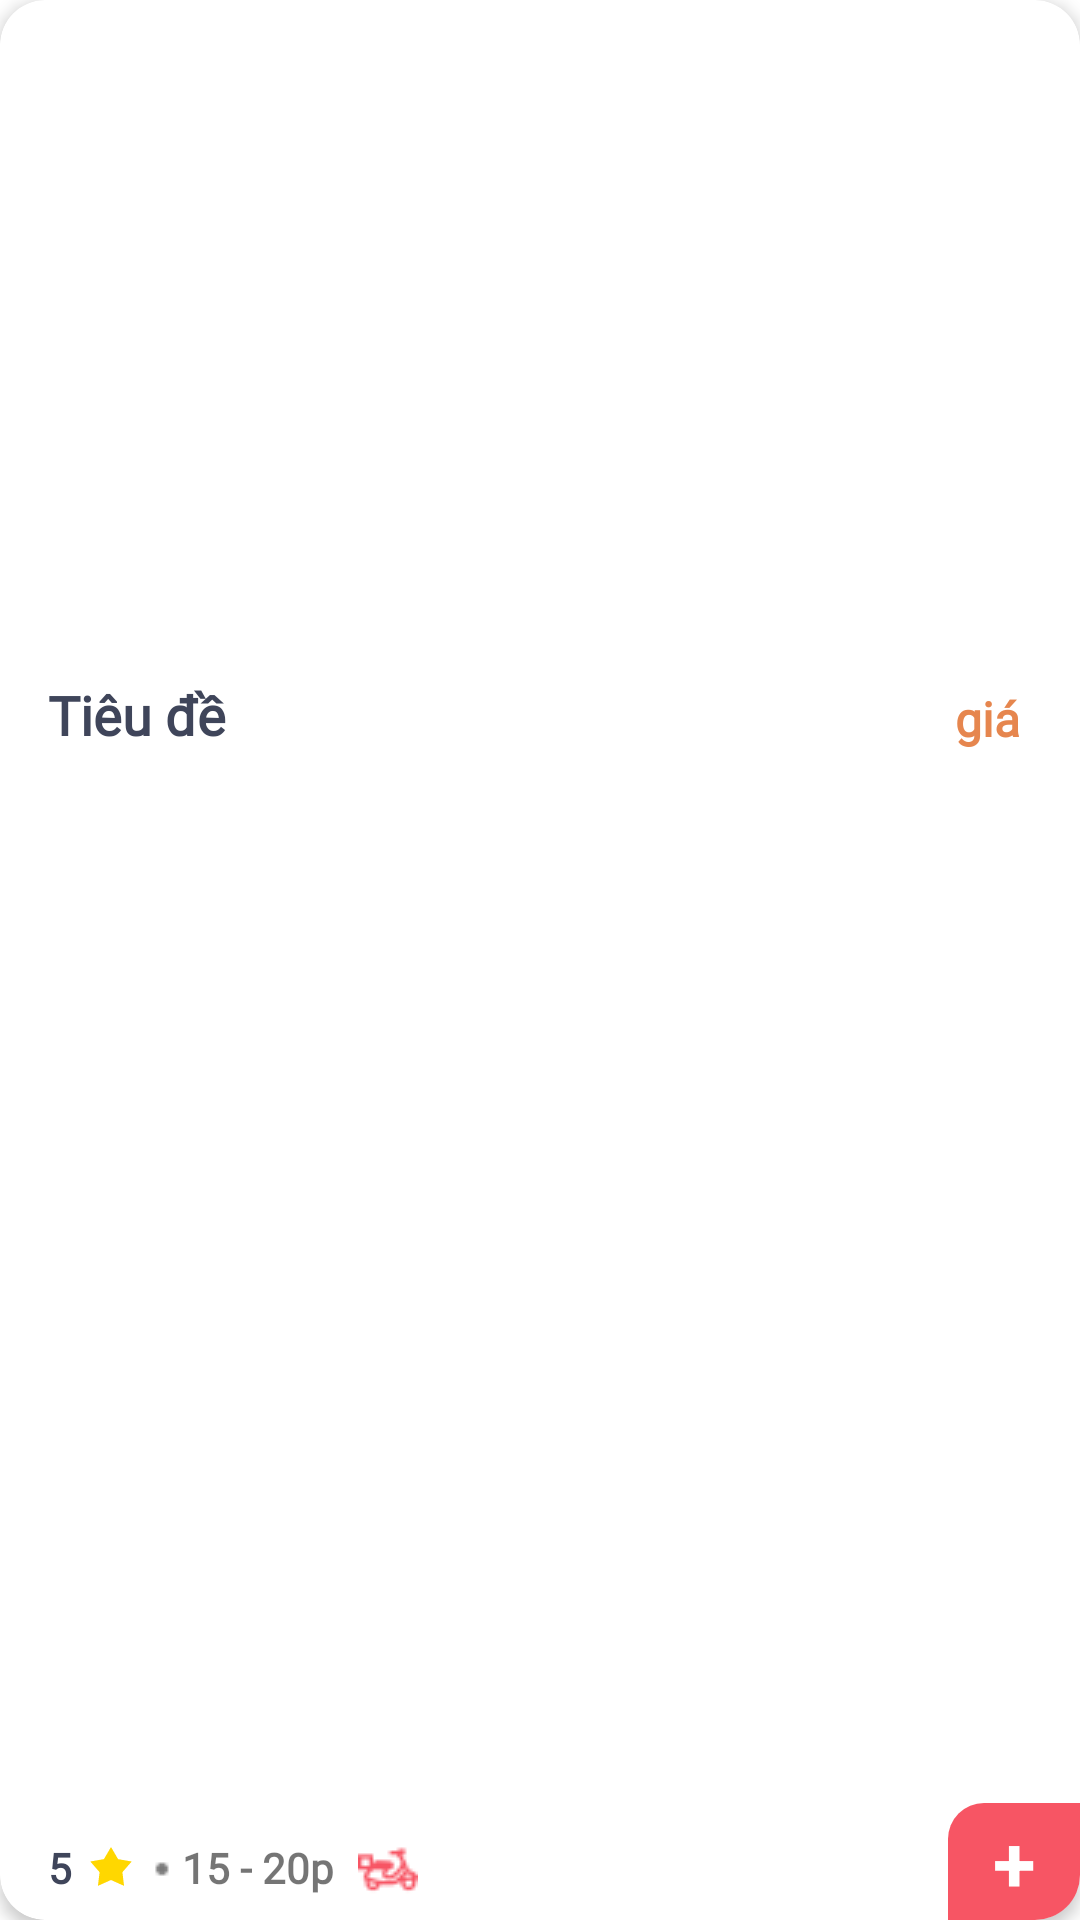

Android layout source for this screen:
<!-- AndroidManifest.xml: application theme AppTheme -->
<!-- res/layout/viewholder_list_mon_an.xml -->
<?xml version="1.0" encoding="utf-8"?>
<androidx.cardview.widget.CardView xmlns:android="http://schemas.android.com/apk/res/android"
    xmlns:app="http://schemas.android.com/apk/res-auto"
    android:layout_width="match_parent"
    android:layout_height="310dp"
    android:layout_margin="8dp"
    app:cardCornerRadius="15dp"
    app:cardElevation="3dp">

    <androidx.constraintlayout.widget.ConstraintLayout
        android:layout_width="match_parent"
        android:layout_height="match_parent">

        <ImageView
            android:id="@+id/foodsListMonImage"
            android:layout_width="match_parent"
            android:layout_height="210dp"
            android:scaleType="centerCrop"
            app:layout_constraintEnd_toEndOf="parent"
            app:layout_constraintStart_toStartOf="parent"
            app:layout_constraintTop_toTopOf="parent" />

        <androidx.constraintlayout.widget.ConstraintLayout
            android:layout_width="match_parent"
            android:layout_height="0dp"
            app:layout_constraintBottom_toBottomOf="parent"
            app:layout_constraintEnd_toEndOf="parent"
            app:layout_constraintHorizontal_bias="0.0"
            app:layout_constraintStart_toStartOf="parent"
            app:layout_constraintTop_toBottomOf="@+id/foodsListMonImage"
            app:layout_constraintVertical_bias="0.0">

            <TextView
                android:id="@+id/titleListMonTxt"
                android:layout_width="wrap_content"
                android:layout_height="wrap_content"
                android:layout_marginStart="16dp"
                android:layout_marginTop="16dp"
                android:maxWidth="180dp"
                android:maxHeight="25dp"
                android:text="@string/title"
                android:fontFamily="@font/roboto_bold"
                android:textSize="18sp"
                android:textColor="@color/blackBlue"
                android:textStyle="bold"
                app:layout_constraintStart_toStartOf="parent"
                app:layout_constraintTop_toTopOf="parent" />

            <TextView
                android:id="@+id/priceListMonTxt"
                android:layout_width="wrap_content"
                android:layout_height="wrap_content"
                android:layout_marginEnd="16dp"
                android:textSize="16sp"
                android:textStyle="bold"
                android:fontFamily="@font/roboto_bold"
                android:text="@string/price"
                android:textColor="#E6864E"
                app:layout_constraintBottom_toBottomOf="@+id/titleListMonTxt"
                app:layout_constraintEnd_toEndOf="parent" />

            <TextView
                android:id="@+id/starListMonTxt"
                android:layout_width="wrap_content"
                android:layout_height="wrap_content"
                android:layout_marginBottom="8dp"
                android:text="5"
                android:textSize="14sp"
                android:textStyle="bold"
                android:fontFamily="@font/roboto_medium"
                android:textColor="@color/blackBlue"
                app:layout_constraintBottom_toBottomOf="parent"
                app:layout_constraintStart_toStartOf="@+id/titleListMonTxt" />

            <ImageView
                android:id="@+id/imageView6"
                android:layout_width="20dp"
                android:layout_height="wrap_content"
                android:layout_marginStart="3dp"
                app:layout_constraintBottom_toBottomOf="@+id/starListMonTxt"
                app:layout_constraintStart_toEndOf="@+id/starListMonTxt"
                app:layout_constraintTop_toTopOf="@+id/starListMonTxt"
                app:srcCompat="@drawable/star" />

            <ImageView
                android:layout_width="wrap_content"
                android:layout_height="wrap_content"
                android:src="@drawable/dot"
                android:layout_marginBottom="5dp"
                android:layout_marginStart="3dp"
                app:layout_constraintBottom_toBottomOf="@+id/starListMonTxt"
                app:layout_constraintHorizontal_bias="0.90"
                app:layout_constraintStart_toEndOf="@+id/imageView6"
                app:layout_constraintVertical_bias="1.0"/>

            <TextView
                android:id="@+id/btnAddCart"
                android:layout_width="44dp"
                android:layout_height="39dp"
                android:background="@drawable/plus_background"
                android:gravity="center"
                android:text="+"
                android:textColor="@color/white"
                android:textSize="26sp"
                android:textStyle="bold"
                app:layout_constraintBottom_toBottomOf="parent"
                app:layout_constraintEnd_toEndOf="parent" />

            <TextView
                android:id="@+id/timeListMonTxt"
                android:layout_width="wrap_content"
                android:layout_height="wrap_content"
                android:fontFamily="@font/roboto_medium"
                android:text="@string/time"
                android:textSize="14sp"
                android:textStyle="bold"
                app:layout_constraintBottom_toBottomOf="@+id/starListMonTxt"
                app:layout_constraintEnd_toStartOf="@+id/btnAddCart"
                app:layout_constraintHorizontal_bias="0.063"
                app:layout_constraintStart_toEndOf="@+id/imageView6"
                app:layout_constraintTop_toTopOf="@+id/starListMonTxt"
                app:layout_constraintVertical_bias="0.0" />

            <ImageView
                android:id="@+id/imageView7"
                android:layout_width="wrap_content"
                android:layout_height="wrap_content"
                android:layout_marginStart="8dp"
                android:layout_marginBottom="8dp"
                app:layout_constraintBottom_toBottomOf="parent"
                app:layout_constraintStart_toEndOf="@+id/timeListMonTxt"
                app:srcCompat="@drawable/ic_delivery"
                app:tint="@color/red" />

        </androidx.constraintlayout.widget.ConstraintLayout>

    </androidx.constraintlayout.widget.ConstraintLayout>
</androidx.cardview.widget.CardView>
<!-- resources referenced by this layout -->
<resources>
  <color name="blackBlue">#3F455A</color>
  <color name="red">#f75564</color>
  <color name="white">#FFFFFFFF</color>
  <!-- drawable dot: png bitmap (drawable, 131 bytes) -->
  <!-- drawable ic_delivery: png bitmap (drawable, 520 bytes) -->
  <!-- drawable plus_background (drawable) -->
  <?xml version="1.0" encoding="utf-8"?>
  <selector xmlns:android="http://schemas.android.com/apk/res/android">
      <item>
          <shape android:shape="rectangle">
              <solid android:color="@color/red"/>
              <corners android:topLeftRadius="12dp"
                  android:bottomRightRadius="12dp"
                  />
          </shape>
      </item>
  </selector>
  <!-- drawable star (drawable) -->
  <vector xmlns:android="http://schemas.android.com/apk/res/android"
      android:width="100dp"
      android:height="100dp"
      android:viewportWidth="100"
      android:viewportHeight="100">
      <path
          android:fillColor="#FFD700"
          android:pathData="M50,15
                           L61.8,35.2
                           L84.5,39.2
                           L69,57
                           L71.8,79.8
                           L50,70
                           L28.2,79.8
                           L31,57
                           L15.5,39.2
                           L38.2,35.2
                           Z"/>
  </vector>
  <string name="price">"giá "</string>
  <string name="time">15 - 20p</string>
  <string name="title">Tiêu đề</string>
  <style name="AppTheme" parent="Theme.MaterialComponents.Light.NoActionBar">
          <item name="android:statusBarColor">@android:color/white</item>
  
          <item name="bottomSheetDialogTheme">@style/AppButtonSheetDiaLogTheme</item>
          <item name="android:windowLightStatusBar">true</item> 
      </style>
  <style name="AppButtonSheetDiaLogTheme" parent="Theme.Design.BottomSheetDialog">
          <item name="android:background">@drawable/bottom_sheet_background</item>
          <item name="bottomSheetStyle">@style/AppmodeStyle</item>
      </style>
  <style name="AppmodeStyle" parent="Widget.Design.BottomSheet.Modal">
          <item name="android:background">@drawable/bottom_sheet_background</item>
      </style>
</resources>
